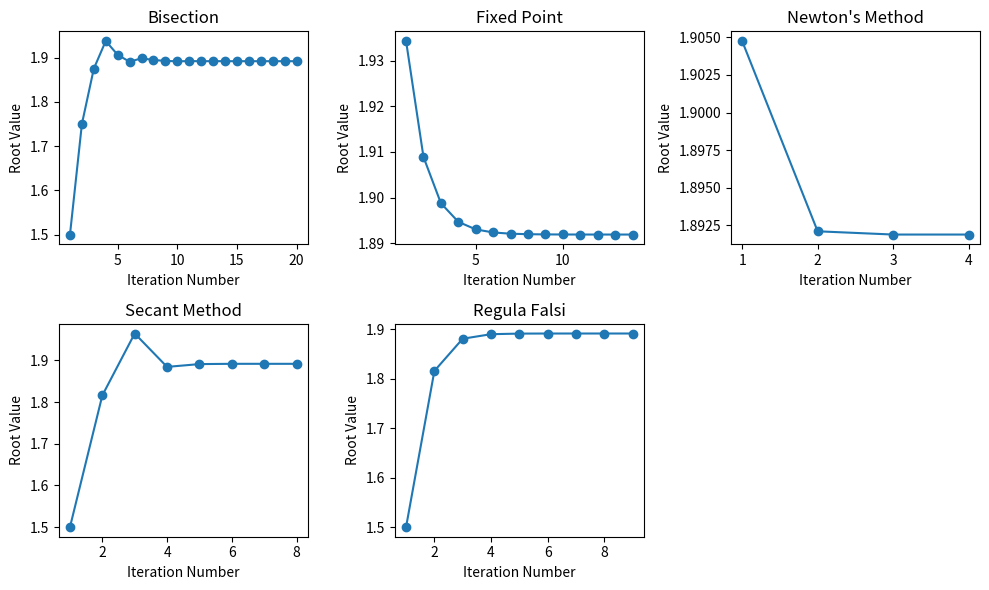

Generate this figure with matplotlib:
import matplotlib.pyplot as plt

def func(x):
    return (x*x*x*x - 11*x + 8)

def g1(x):
    return (11*x - 8)**0.25

def df(x):
     return (4*x*x*x - 11)

def bisection(a, b, tol, no):
    fa = func(a)
    iteration_numbers = []  
    root_values = []       
    
    i = 1
    while i <= no:
        p = a + (b - a) / 2
        fp = func(p)
        iteration_numbers.append(i)   
        root_values.append(p)        

        if fp == 0 or (b - a) / 2 < tol:
            print("Bisection: The value of root is: %.5f" % p)
            break
        else:
            i = i + 1
            if fa * fp > 0:
                a = p
                fa = fp
            else:
                b = p
    else:
        print("Bisection: Method failed to converge within the specified number of iterations = %.0f" % no)
    
    plt.subplot(2, 3, 1)
    plt.plot(iteration_numbers, root_values, marker='o')
    plt.xlabel('Iteration Number')
    plt.ylabel('Root Value')
    plt.title('Bisection')


def fixedpoint(x0, tol, no):
    i = 1
    iteration_numbers = []  
    root_values = []       
    while i <= no:
        x1 = g1(x0)
        iteration_numbers.append(i)   
        root_values.append(x1)   
        if abs(x1 - x0) < tol:
            print("Fixed Point: The value of root is: %.5f" % x1)
            break
        else:
            x0 = x1
            i = i + 1
    else:
        print("Fixed Point: Method failed to converge within the specified number of iterations = %.0f" % no)
    
    plt.subplot(2, 3, 2)
    plt.plot(iteration_numbers, root_values, marker='o')
    plt.xlabel('Iteration Number')
    plt.ylabel('Root Value')
    plt.title('Fixed Point')


def newtonsmethod(x0, tol, no):
    i = 1
    iteration_numbers = []  
    root_values = []       
    while i <= no:
        x1 = x0 - func(x0) / df(x0)
        iteration_numbers.append(i)   
        root_values.append(x1)   
        if abs(x1 - x0) < tol:
            print("Newton's Method: The value of root is: %.5f" % x1)
            break
        else:
            x0 = x1
            i = i + 1
    else:
        print("Newton's Method: Method failed to converge within the specified number of iterations = %.0f" % no)
    
    plt.subplot(2, 3, 3)
    plt.plot(iteration_numbers, root_values, marker='o')
    plt.xlabel('Iteration Number')
    plt.ylabel('Root Value')
    plt.title("Newton's Method")


def secantmethod(x0, x1, tol, no):
    i = 1
    iteration_numbers = []  
    root_values = []       
    while i <= no:
        x2 = x1 - (func(x1) * (x1 - x0)) / (func(x1) - func(x0))
        iteration_numbers.append(i)   
        root_values.append(x2)   
        if abs(x2 - x1) < tol:
            print("Secant Method: The value of root is: %.5f" % x2)
            break
        else:
            x0 = x1
            x1 = x2
            i = i + 1
    else:
        print("Secant Method: Method failed to converge within the specified number of iterations = %.0f" % no)
    
    plt.subplot(2, 3, 4)
    plt.plot(iteration_numbers, root_values, marker='o')
    plt.xlabel('Iteration Number')
    plt.ylabel('Root Value')
    plt.title('Secant Method')


def regulafalsi(x0, x1, tol, no):
    i = 1
    iteration_numbers = []  
    root_values = []       
    while i <= no:
        x2 = x1 - (func(x1) * (x1 - x0)) / (func(x1) - func(x0))
        iteration_numbers.append(i)   
        root_values.append(x2)   
        if abs(x2 - x1) < tol or abs(x2 - x0) < tol:
            print("Regula Falsi: The value of root is: %.5f" % x2)
            break
        else:
            i = i + 1
            if func(x2) * func(x1) < 0:
                x0 = x2
            else:
                x1 = x2
    
    else:
        print("Regula Falsi: Method failed to converge within the specified number of iterations = %.0f" % no)
    
    plt.subplot(2, 3, 5)
    plt.plot(iteration_numbers, root_values, marker='o')
    plt.xlabel('Iteration Number')
    plt.ylabel('Root Value')
    plt.title('Regula Falsi')



a = 1
b = 2
tol = 0.000001
no = 100

plt.figure(figsize=(10, 6))

bisection(a, b, tol, no)
fixedpoint(b, tol, no)
newtonsmethod(b, tol, no)
secantmethod(a, b, tol, no)
regulafalsi(a, b, tol, no)

plt.tight_layout()
plt.show()
